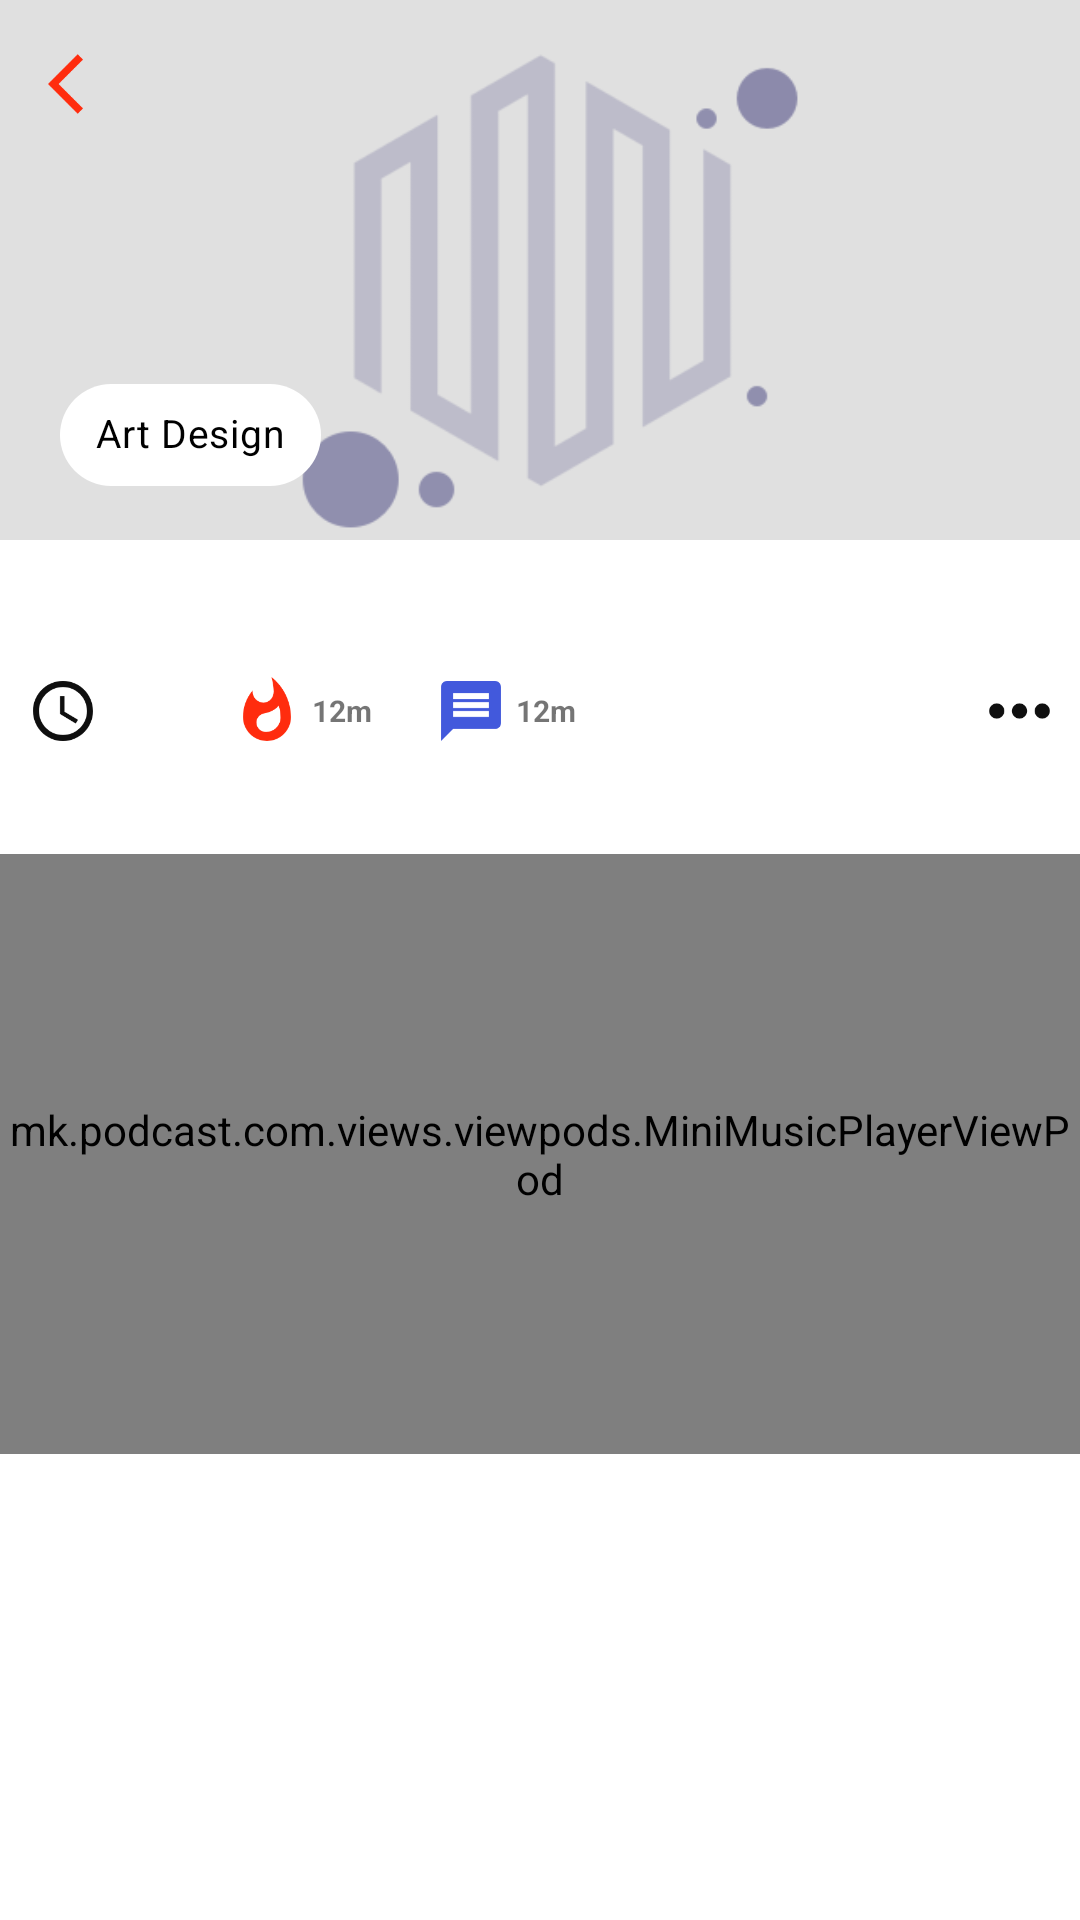

Produce the Android XML layout that renders to this screen, including the resource entries it uses.
<!-- AndroidManifest.xml: activity theme AppTheme.NoActionBar -->
<!-- res/layout/activity_detail.xml -->
<?xml version="1.0" encoding="utf-8"?>
<androidx.coordinatorlayout.widget.CoordinatorLayout xmlns:android="http://schemas.android.com/apk/res/android"
    xmlns:app="http://schemas.android.com/apk/res-auto"
    xmlns:tools="http://schemas.android.com/tools"
    android:layout_width="match_parent"
    android:layout_height="match_parent"
    android:fitsSystemWindows="true"
    android:background="@color/white"
    tools:context="mk.podcast.com.activities.DetailActivity">

    <com.google.android.material.appbar.AppBarLayout
        android:id="@+id/app_bar"
        android:layout_width="match_parent"
        android:layout_height="180dp"
        android:fitsSystemWindows="true"
        android:background="@color/white"
        android:theme="@style/AppTheme.AppBarOverlay">

        <com.google.android.material.appbar.CollapsingToolbarLayout
            android:id="@+id/toolbar_layout"
            android:layout_width="match_parent"
            android:layout_height="match_parent"
            android:background="@color/white"
            app:contentScrim="?attr/colorPrimary"
            android:fitsSystemWindows="true"
            app:layout_scrollFlags="scroll|exitUntilCollapsed"
            app:toolbarId="@+id/toolbar">


                <RelativeLayout
                    android:fitsSystemWindows="true"
                    app:layout_collapseMode="parallax"
                    app:layout_scrollFlags="scroll|enterAlways|enterAlwaysCollapsed"
                    android:layout_width="match_parent"
                    android:layout_height="match_parent">

                    <ImageView
                        android:layout_width="match_parent"
                        android:layout_height="match_parent"
                        android:scaleType="centerCrop"
                        android:src="@drawable/placeholder"
                        android:id="@+id/detail_image"/>
                    <com.google.android.material.chip.Chip
                        android:id="@+id/detail_category_type"
                        android:layout_width="wrap_content"
                        android:layout_height="50dp"
                        android:text="Art Design"
                        android:textColor="@color/black"
                        android:textSize="13sp"
                        android:padding="3dp"
                        app:rippleColor="@color/colorPrimaryDark"
                        android:layout_alignParentBottom="true"
                        android:layout_marginBottom="10dp"
                        android:layout_marginLeft="20dp"
                        app:chipBackgroundColor="@color/category_1"/>

                </RelativeLayout>

            <com.google.android.material.appbar.MaterialToolbar
                android:id="@+id/toolbar"
                android:layout_width="match_parent"
                android:layout_height="?attr/actionBarSize"
                app:layout_collapseMode="pin"
                app:navigationIcon="@drawable/ic_baseline_arrow_back_ios_24"
                app:layout_scrollFlags="scroll|enterAlways"
                app:popupTheme="@style/AppTheme.PopupOverlay" />
        </com.google.android.material.appbar.CollapsingToolbarLayout>
    </com.google.android.material.appbar.AppBarLayout>

    <include layout="@layout/content_scrolling" />

</androidx.coordinatorlayout.widget.CoordinatorLayout>
<!-- res/layout/content_scrolling.xml (included above) -->
<?xml version="1.0" encoding="utf-8"?>
<androidx.core.widget.NestedScrollView xmlns:android="http://schemas.android.com/apk/res/android"
    xmlns:app="http://schemas.android.com/apk/res-auto"
    xmlns:tools="http://schemas.android.com/tools"
    android:layout_width="match_parent"
    android:layout_height="match_parent"
    app:layout_behavior="@string/appbar_scrolling_view_behavior"
    tools:context="mk.podcast.com.activities.DetailActivity"
    tools:showIn="@layout/activity_detail">

    <LinearLayout
        android:layout_width="match_parent"
        android:layout_height="match_parent"
        android:layout_marginBottom="40dp"
        android:orientation="vertical">
        <TextView
            android:id="@+id/detail_title"
            android:layout_width="match_parent"
            android:layout_height="wrap_content"
            android:layout_margin="@dimen/text_margin"
            android:textStyle="bold"
            android:textColor="@color/text_color_primary"
            android:textSize="20sp"
            android:maxLines="2"
            android:ellipsize="end" />
        <LinearLayout
            android:layout_width="match_parent"
            android:layout_height="60dp"
            android:weightSum="11"
            android:orientation="horizontal">
            <TextView
                android:drawableLeft="@drawable/ic_baseline_access_time_24"
                android:layout_width="0dp"
                android:layout_height="match_parent"
                android:textSize="10sp"
                android:textColor="@color/text_color_primary"
                android:textStyle="bold"
                android:text=""
                android:layout_gravity="center"
                android:gravity="center"
                android:id="@+id/audio_time"
                android:layout_weight="2"
                android:padding="5dp"
                android:layout_margin="4dp"
                />
            <TextView
                android:drawableLeft="@drawable/ic_baseline_whatshot_24"
                android:layout_width="0dp"
                android:layout_height="match_parent"
                android:textSize="10sp"
                android:textColor="@color/text_color_primary"
                android:textStyle="bold"
                android:text="12m"
                android:layout_gravity="center"
                android:gravity="center"
                android:id="@+id/forkcount"
                android:layout_weight="2"
                android:padding="5dp"
                android:layout_margin="4dp"
                />
            <TextView
                android:drawableLeft="@drawable/ic_baseline_message_24"
                android:layout_width="0dp"
                android:layout_height="match_parent"
                android:textSize="10sp"
                android:textColor="@color/text_color_primary"
                android:textStyle="bold"
                android:text="12m"
                android:layout_gravity="center"
                android:gravity="center"
                android:id="@+id/message_count"
                android:layout_weight="2"
                android:padding="5dp"
                android:layout_margin="4dp"
                />
            <View
                android:layout_width="0dp"
                android:layout_height="match_parent"
                android:layout_weight="4"/>
            <ImageView
                android:layout_width="0dp"
                android:layout_height="match_parent"
                android:src="@drawable/ic_more"
                android:layout_marginRight="5dp"
                android:layout_weight="1"/>
        </LinearLayout>
        <TextView
            android:id="@+id/detail_description"
            android:layout_width="match_parent"
            android:layout_height="wrap_content"
            android:layout_marginLeft="@dimen/text_margin"
            android:layout_marginRight="@dimen/text_margin"
            android:layout_marginTop="@dimen/text_margin"
            android:textColor="@color/text_color_primary"
            android:textSize="13sp"
            android:fontFamily="@font/contrail_one" />
        <include
            android:id="@+id/minimusicplayerviewpod"
            layout="@layout/custom_mini_music_playerview" />

    </LinearLayout>


</androidx.core.widget.NestedScrollView>
<!-- res/layout/custom_mini_music_playerview.xml (included above) -->
<?xml version="1.0" encoding="utf-8"?>
<mk.podcast.com.views.viewpods.MiniMusicPlayerViewPod xmlns:android="http://schemas.android.com/apk/res/android"
    xmlns:app="http://schemas.android.com/apk/res-auto"
    android:layout_width="match_parent"
    android:layout_height="200dp"
    android:orientation="vertical">

    <androidx.cardview.widget.CardView
        android:layout_width="match_parent"
        android:layout_height="180dp"
        android:layout_margin="6dp"
        android:orientation="vertical"
        app:cardBackgroundColor="@color/media_bg_color"
        app:cardCornerRadius="20dp"
        app:cardElevation="10dp">

        <LinearLayout
            android:layout_width="match_parent"
            android:layout_height="match_parent"
            android:orientation="vertical">

            <LinearLayout
                android:layout_width="match_parent"
                android:layout_height="70dp"
                android:layout_gravity="center"
                android:layout_marginTop="10dp"
                android:orientation="horizontal"
                android:weightSum="10">

                <TextView
                    android:id="@+id/mini_current_time"
                    android:layout_width="0dp"
                    android:layout_height="match_parent"
                    android:fontFamily="@font/contrail_one"
                    android:layout_gravity="center"
                    android:layout_margin="1dp"
                    android:layout_weight="2.5"
                    android:gravity="center"
                    android:padding="2dp"
                    android:text="00:00"
                    android:textColor="@color/white"
                    android:textSize="10sp"
                    android:textStyle="bold" />

                <androidx.appcompat.widget.AppCompatSeekBar
                    android:id="@+id/mini_seekbar"
                    style="?android:attr/progressBarStyleHorizontal"
                    android:layout_width="0dp"
                    android:layout_height="match_parent"
                    android:layout_gravity="center"
                    android:layout_margin="2dp"
                    android:layout_weight="5"
                    android:indeterminateBehavior="repeat"
                    android:padding="2dp"
                    android:progress="0"
                    android:progressBackgroundTint="@color/white"
                    android:progressTint="@color/progress_color" />

                <TextView
                    android:id="@+id/mini_total_time"
                    android:layout_width="0dp"
                    android:layout_height="match_parent"
                    android:layout_gravity="center"
                    android:layout_margin="1dp"
                    android:layout_weight="2.5"
                    android:padding="2dp"
                    android:text="00:00"
                    android:textColor="@color/white"
                    android:textSize="10sp"
                    android:fontFamily="@font/contrail_one"
                    android:gravity="center"
                    android:textStyle="bold" />
            </LinearLayout>

            <include layout="@layout/custom_meida_controller_layout" />
        </LinearLayout>

    </androidx.cardview.widget.CardView>
</mk.podcast.com.views.viewpods.MiniMusicPlayerViewPod>
<!-- res/layout/custom_meida_controller_layout.xml (included above) -->
<?xml version="1.0" encoding="utf-8"?>
    <LinearLayout
        xmlns:android="http://schemas.android.com/apk/res/android"
        xmlns:app="http://schemas.android.com/apk/res-auto"
        android:layout_width="match_parent"
        android:layout_height="56dp"
        android:layout_gravity="center"
        android:layout_marginTop="10dp"
        android:orientation="horizontal"
        android:weightSum="5">
        <TextView
            android:layout_width="0dp"
            android:layout_height="match_parent"
            android:layout_weight="1"
            android:padding="12dp"
            android:textStyle="bold"
            android:textSize="18sp"
            android:layout_gravity="center"
            android:gravity="center"
            android:textColor="@color/white"
            android:text="1x"/>
        <ImageView
            android:id="@+id/fifteenSecBtn"
            android:layout_width="0dp"
            android:layout_height="match_parent"
            android:layout_weight="1"
            android:padding="12dp"
            android:src="@drawable/ic_baseline_replay_10_24"/>
        <ImageView
            android:id="@+id/playPauseBtn"
            android:layout_width="0dp"
            android:layout_height="match_parent"
            android:layout_weight="1"
            android:padding="3dp"
            android:src="@drawable/ic_baseline_play_circle_filled_24"/>
        <ImageView
            android:id="@+id/thirtySecBtn"
            android:layout_width="0dp"
            android:layout_height="match_parent"
            android:layout_weight="1"
            android:padding="12dp"
            android:src="@drawable/ic_baseline_forward_30_24"/>
        <TextView
            android:layout_width="0dp"
            android:layout_height="match_parent"
            android:layout_weight="1"
            android:padding="12dp"
            android:textStyle="normal"
            android:textSize="16sp"
            android:layout_gravity="center"
            android:gravity="center"
            android:textColor="@color/white"
            android:text="Zz"/>

    </LinearLayout>
<!-- resources referenced by this layout -->
<resources>
  <color name="black">#000000</color>
  <color name="colorPrimaryDark">#3700B3</color>
  <color name="white">#FFFFFF</color>
  <!-- drawable ic_baseline_access_time_24 (drawable) -->
  <vector android:height="24dp" android:tint="#0F0F0F"
      android:viewportHeight="24" android:viewportWidth="24"
      android:width="24dp" xmlns:android="http://schemas.android.com/apk/res/android">
      <path android:fillColor="@android:color/white" android:pathData="M11.99,2C6.47,2 2,6.48 2,12s4.47,10 9.99,10C17.52,22 22,17.52 22,12S17.52,2 11.99,2zM12,20c-4.42,0 -8,-3.58 -8,-8s3.58,-8 8,-8 8,3.58 8,8 -3.58,8 -8,8z"/>
      <path android:fillColor="@android:color/white" android:pathData="M12.5,7H11v6l5.25,3.15 0.75,-1.23 -4.5,-2.67z"/>
  </vector>
  <!-- drawable ic_baseline_arrow_back_ios_24 (drawable) -->
  <vector android:height="24dp" android:tint="#FF2C0E"
      android:viewportHeight="24" android:viewportWidth="24"
      android:width="24dp" xmlns:android="http://schemas.android.com/apk/res/android">
      <path android:fillColor="@android:color/white" android:pathData="M11.67,3.87L9.9,2.1 0,12l9.9,9.9 1.77,-1.77L3.54,12z"/>
  </vector>
  <!-- drawable ic_baseline_message_24 (drawable) -->
  <vector android:height="24dp" android:tint="#4259DC"
      android:viewportHeight="24" android:viewportWidth="24"
      android:width="24dp" xmlns:android="http://schemas.android.com/apk/res/android">
      <path android:fillColor="@android:color/white" android:pathData="M20,2L4,2c-1.1,0 -1.99,0.9 -1.99,2L2,22l4,-4h14c1.1,0 2,-0.9 2,-2L22,4c0,-1.1 -0.9,-2 -2,-2zM18,14L6,14v-2h12v2zM18,11L6,11L6,9h12v2zM18,8L6,8L6,6h12v2z"/>
  </vector>
  <!-- drawable ic_baseline_play_circle_filled_24 (drawable) -->
  <vector android:height="24dp" android:tint="#FFF0F9"
      android:viewportHeight="24" android:viewportWidth="24"
      android:width="24dp" xmlns:android="http://schemas.android.com/apk/res/android">
      <path android:fillColor="@android:color/white" android:pathData="M12,2C6.48,2 2,6.48 2,12s4.48,10 10,10 10,-4.48 10,-10S17.52,2 12,2zM10,16.5v-9l6,4.5 -6,4.5z"/>
  </vector>
  <!-- drawable ic_baseline_whatshot_24 (drawable) -->
  <vector android:height="24dp" android:tint="#FF2C0E"
      android:viewportHeight="24" android:viewportWidth="24"
      android:width="24dp" xmlns:android="http://schemas.android.com/apk/res/android">
      <path android:fillColor="@android:color/white" android:pathData="M13.5,0.67s0.74,2.65 0.74,4.8c0,2.06 -1.35,3.73 -3.41,3.73 -2.07,0 -3.63,-1.67 -3.63,-3.73l0.03,-0.36C5.21,7.51 4,10.62 4,14c0,4.42 3.58,8 8,8s8,-3.58 8,-8C20,8.61 17.41,3.8 13.5,0.67zM11.71,19c-1.78,0 -3.22,-1.4 -3.22,-3.14 0,-1.62 1.05,-2.76 2.81,-3.12 1.77,-0.36 3.6,-1.21 4.62,-2.58 0.39,1.29 0.59,2.65 0.59,4.04 0,2.65 -2.15,4.8 -4.8,4.8z"/>
  </vector>
  <!-- drawable ic_more (drawable) -->
  <vector android:height="24dp" android:tint="#0F0F0F"
      android:viewportHeight="24" android:viewportWidth="24"
      android:width="24dp" xmlns:android="http://schemas.android.com/apk/res/android">
      <path android:fillColor="@android:color/white" android:pathData="M6,10c-1.1,0 -2,0.9 -2,2s0.9,2 2,2 2,-0.9 2,-2 -0.9,-2 -2,-2zM18,10c-1.1,0 -2,0.9 -2,2s0.9,2 2,2 2,-0.9 2,-2 -0.9,-2 -2,-2zM12,10c-1.1,0 -2,0.9 -2,2s0.9,2 2,2 2,-0.9 2,-2 -0.9,-2 -2,-2z"/>
  </vector>
  <style name="AppTheme.AppBarOverlay" parent="ThemeOverlay.AppCompat.Dark.ActionBar" />
  <style name="AppTheme.PopupOverlay" parent="ThemeOverlay.AppCompat.Light" />
  <style name="AppTheme.NoActionBar">
          <item name="windowActionBar">false</item>
          <item name="windowNoTitle">true</item>
      </style>
</resources>
